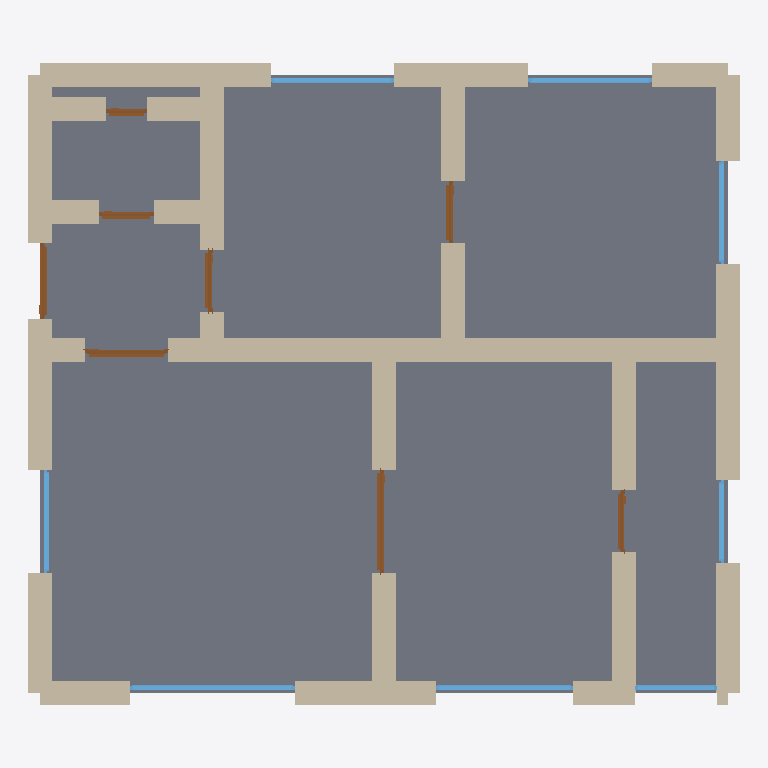
Plan cut of the same IFC building model at storey 'Ground Floor' (level 0.00 m, cut at 1.40 m), seen from above with north up, elements coloured by IFC class: 33 walls (beige), 8 windows (light blue), 8 doors (brown), 1 slab (grey). Cut surfaces are drawn darker.
Extent 10.3 m × 9.3 m × 3.4 m (x, y, z). Storeys (1): Ground Floor at 0.00 m. Elements (50): 33 IfcWall, 8 IfcDoor, 8 IfcWindow, 1 IfcSlab.

HEADER;
FILE_DESCRIPTION(('ViewDefinition[DesignTransferView]'),'2;1');
FILE_NAME('/dev/null','2026-05-05T14:22:24+05:30',(''),(''),'IfcOpenShell 0.8.5','IfcOpenShell 0.8.5','Nobody');
FILE_SCHEMA(('IFC4'));
ENDSEC;
DATA;
#1=IFCPROJECT('2jOSjhM5f0sectV24E1bWf',$,'A classic Paris Haussmannien 3-pièces apartment — 8e or 16e ',$,$,$,$,(#10),#5);
#12=IFCSITE('2aoNkmkE984OfVVml0b8VQ',$,'Site',$,$,$,$,$,$,$,$,$,$,$);
#13=IFCBUILDING('0LBM48axnEyhEgS4FKiy3b',$,'Building',$,$,$,$,$,$,$,$,$);
#16=IFCBUILDINGSTOREY('1hXjl9scf0efk4$Cx9m_PY',$,'Ground Floor',$,$,#22,$,$,$,$);
#2079=IFCSLAB('200u6IZl1FRuho59eGh2H8',$,'Floor',$,$,#2096,#2091,$,.FLOOR.);
#222=IFCWALL('3IpMWtSF12UACo0qV3BAsn',$,'Exterior Wall',$,$,#243,#238,$,$);
#134=IFCWALL('19SnPJoyL8r9vrOpK36IOR',$,'Exterior Wall',$,$,#155,#150,$,$);
#398=IFCWALL('0Vg0O1t2X3$fu4fqRiIPIt',$,'Interior Wall',$,$,#419,#414,$,$);
#486=IFCWALL('3vajDvkIL3hOeSFY2ZkeyY',$,'Interior Wall',$,$,#507,#502,$,$);
#244=IFCWALL('2nETMRtgT1r9TO0VbvY_L3',$,'Exterior Wall',$,$,#265,#260,$,$);
#266=IFCWALL('37usEIO19Ef8okUhYooti3',$,'Exterior Wall',$,$,#287,#282,$,$);
#46=IFCWALL('1LwlWYEOvFrhBLnsqmvhw0',$,'Exterior Wall',$,$,#67,#62,$,$);
#442=IFCWALL('344YWnGcrDp8EBysYbiW6c',$,'Interior Wall',$,$,#463,#458,$,$);
#200=IFCWALL('2DMY2aN2fD0fDIB_9wTO1f',$,'Exterior Wall',$,$,#221,#216,$,$);
#420=IFCWALL('01hY8S74vECQFhQCuZankj',$,'Interior Wall',$,$,#441,#436,$,$);
#112=IFCWALL('2wsO4lbc958PFPg0LZtHl3',$,'Exterior Wall',$,$,#133,#128,$,$);
#332=IFCWALL('0q7uK_RLP0Yu01UQ3$D8f8',$,'Interior Wall',$,$,#353,#348,$,$);
#288=IFCWALL('3FKP3PpwT838AyBPtZOkCz',$,'Exterior Wall',$,$,#309,#304,$,$);
#310=IFCWALL('0qh_F$Hi98uxmcpiwAJN5E',$,'Interior Wall',$,$,#331,#326,$,$);
#662=IFCWALL('2IrDZQmXvFn8ecfXpLQ8U4',$,'Interior Wall',$,$,#683,#678,$,$);
#618=IFCWALL('2_UTMxYZX1l9d3D5ADYfX4',$,'Interior Wall',$,$,#639,#634,$,$);
#640=IFCWALL('3hR_bG8Rv1pRPh1j9VG2gK',$,'Interior Wall',$,$,#661,#656,$,$);
#23=IFCWALL('0XwJIsdY16HuFs5YK25o54',$,'Exterior Wall',$,$,#45,#39,$,$);
#156=IFCWALL('2CmKKl_wv8egFRBPseKQao',$,'Exterior Wall',$,$,#177,#172,$,$);
#508=IFCWALL('3Kurn6NRb0IRfELuczjLxq',$,'Interior Wall',$,$,#529,#524,$,$);
#178=IFCWALL('0TJRgthFfEgR1rKK7hDNq9',$,'Exterior Wall',$,$,#199,#194,$,$);
#464=IFCWALL('0rgSNU3dT1Vv5YChz2mlhK',$,'Interior Wall',$,$,#485,#480,$,$);
#68=IFCWALL('2J$mwdhCXDTPMo88BUIOGB',$,'Exterior Wall',$,$,#89,#84,$,$);
#728=IFCWALL('2vsas_CwL0XvbFNwyjMqiE',$,'Interior Wall',$,$,#749,#744,$,$);
#706=IFCWALL('0T5cAesOXBaePb4$Ln53Dh',$,'Interior Wall',$,$,#727,#722,$,$);
#574=IFCWALL('10HvB3far3JfPVpdPx8H6Z',$,'Interior Wall',$,$,#595,#590,$,$);
#596=IFCWALL('2NAmw36hH2Qf0LcknX$f5g',$,'Interior Wall',$,$,#617,#612,$,$);
#354=IFCWALL('1whcv96bD0NA7_LVHFH3UQ',$,'Interior Wall',$,$,#375,#370,$,$);
#552=IFCWALL('28vY5PFB99MBOiQW21eBco',$,'Interior Wall',$,$,#573,#568,$,$);
#1430=IFCWINDOW('3$gbiP6FX2KelldDBgMqV_',$,'Window',$,$,#1484,#1479,$,1.2,2.4,$,$,$);
#376=IFCWALL('0LPdX2Cof4p85s9mBv1M9U',$,'Interior Wall',$,$,#397,#392,$,$);
#1175=IFCDOOR('20tcT3euzF1vjRmIEsxxyh',$,'Door',$,$,#1259,#1254,$,2.1,1.5,$,$,$);
#1540=IFCWINDOW('01argob8z39RXN$XrN4od$',$,'Window',$,$,#1594,#1589,$,1.2,2.0,$,$,$);
#530=IFCWALL('182t7IgSD5tfjewSGCEzXx',$,'Interior Wall',$,$,#551,#546,$,$);
#1760=IFCWINDOW('3if2_EGKr9jx0swZtJtHRA',$,'Window',$,$,#1814,#1809,$,1.2,1.8,$,$,$);
#1705=IFCWINDOW('2PRjL6fgDFbhf4eq7zFesa',$,'Window',$,$,#1759,#1754,$,1.2,1.8,$,$,$);
#835=IFCDOOR('2BNPxL9YH5WBw1wltaTcUV',$,'Door',$,$,#919,#914,$,2.1,1.2,$,$,$);
#684=IFCWALL('0IDQtvMDn9MeingTAKpFLR',$,'Interior Wall',$,$,#705,#700,$,$);
#750=IFCDOOR('3TVnnuKyPAwgkovEp9N1pI',$,'Door',$,$,#834,#829,$,2.1,1.1,$,$,$);
#1815=IFCWINDOW('2h8y2gRbn7Au_q8mf$43Ir',$,'Window',$,$,#1869,#1864,$,1.2,1.5,$,$,$);
#1485=IFCWINDOW('0vQg79LyD2wRI_qVW2RGb6',$,'Window',$,$,#1539,#1534,$,1.2,1.5,$,$,$);
#920=IFCDOOR('2qXvnJm_f8UOLaJ$3C5156',$,'Door',$,$,#1004,#999,$,2.1,0.9,$,$,$);
#1345=IFCDOOR('0FgUJ0aDn34Q$VCUasvACQ',$,'Door',$,$,#1429,#1424,$,2.1,0.9,$,$,$);
#1595=IFCWINDOW('2PV0rik9r5f8yQx1bfiUNj',$,'Window',$,$,#1649,#1644,$,1.2,1.2,$,$,$);
#1650=IFCWINDOW('3sxL86LRnBmObGEQ$8jY2X',$,'Window',$,$,#1704,#1699,$,1.2,1.2,$,$,$);
#1260=IFCDOOR('2bDxrZ3_H2HxxrIchDuchm',$,'Door',$,$,#1344,#1339,$,2.1,0.9,$,$,$);
#1005=IFCDOOR('3r80XQMI12jxLdLVKKwKPM',$,'Door',$,$,#1089,#1084,$,2.1,0.8,$,$,$);
#1090=IFCDOOR('2NA3s54VLEi9gjaAh1ypyc',$,'Door',$,$,#1174,#1169,$,2.1,0.6,$,$,$);
#90=IFCWALL('3gktyO5_v6vxY_R_ehxW3_',$,'Exterior Wall',$,$,#111,#106,$,$);
ENDSEC;
